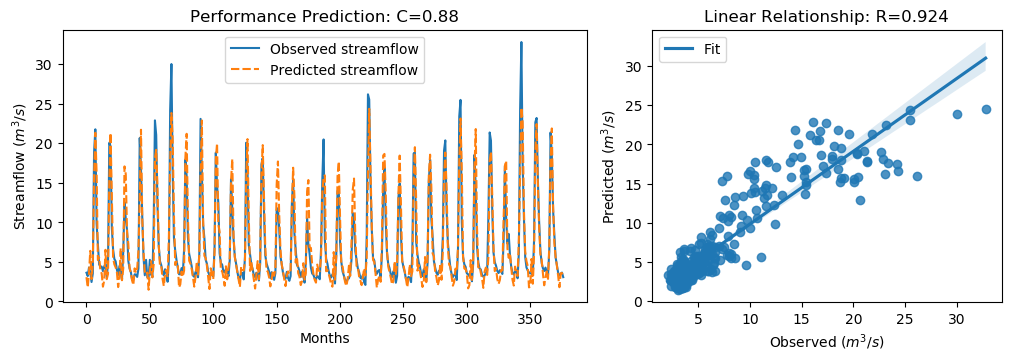

Values plotted in this chart, from the file beside it:
y_true, y_pred, y_true_scaled, y_pred_scaled
3.63, 3.068, -0.5645, -0.6444
3.21, 1.774, -0.6243, -0.8285
4.29, 3.602, -0.4707, -0.5685
3.67, 6.397, -0.5589, -0.1712
2.46, 2.827, -0.7309, -0.6787
3.54, 4.763, -0.5773, -0.4035
18.82, 15.75, 1.595, 1.159
21.76, 21.32, 2.013, 1.95
9.83, 16.28, 0.3169, 1.234
7.16, 5.232, -0.06268, -0.3367
4.67, 5.554, -0.4167, -0.291
4.44, 3.858, -0.4494, -0.5322
4.4, 3.538, -0.4551, -0.5777
3.83, 1.869, -0.5361, -0.8148
4.42, 2.658, -0.4522, -0.7027
4.72, 6.529, -0.4096, -0.1524
3.03, 2.82, -0.6499, -0.6797
4.87, 3.492, -0.3883, -0.5842
20.07, 15.15, 1.773, 1.073
19.62, 21.3, 1.709, 1.947
9.33, 13.39, 0.2458, 0.8227
6.56, 5.522, -0.148, -0.2956
5.37, 4.689, -0.3172, -0.414
5.07, 4.314, -0.3598, -0.4673
4.02, 3.69, -0.5091, -0.556
3.34, 1.815, -0.6058, -0.8226
4.47, 3.037, -0.4451, -0.6489
3.61, 6.724, -0.5674, -0.1247
2.75, 2.682, -0.6897, -0.6994
6.28, 4.164, -0.1878, -0.4886
12.55, 17.07, 0.7036, 1.347
10.44, 16.08, 0.4036, 1.206
9.01, 8.806, 0.2003, 0.1713
5.12, 7.305, -0.3527, -0.04213
4.16, 4.274, -0.4892, -0.473
3.72, 3.561, -0.5518, -0.5744
2.73, 2.636, -0.6925, -0.7059
2.73, 2.082, -0.6925, -0.7847
3.43, 4.188, -0.593, -0.4852
3.4, 3.627, -0.5972, -0.565
3.1, 4.184, -0.6399, -0.4858
4.17, 6.407, -0.4878, -0.1698
20.66, 12.92, 1.857, 0.7567
16.78, 21.71, 1.305, 2.005
10.67, 10.56, 0.4363, 0.4207
5.59, 6.2, -0.2859, -0.1992
3.31, 3.755, -0.61, -0.5467
5.26, 3.401, -0.3328, -0.5971
3.05, 3.657, -0.647, -0.5608
3.04, 1.481, -0.6484, -0.8701
5.26, 3.875, -0.3328, -0.5297
3.41, 5.095, -0.5958, -0.3563
3.07, 3.048, -0.6442, -0.6473
9.62, 4.683, 0.2871, -0.4148
22.89, 18.1, 2.174, 1.493
21.04, 19.17, 1.911, 1.645
12.14, 14.44, 0.6453, 0.9726
7.0, 7.097, -0.08543, -0.07161
5.08, 4.457, -0.3584, -0.447
4.58, 4.479, -0.4295, -0.4438
... 317 more rows
